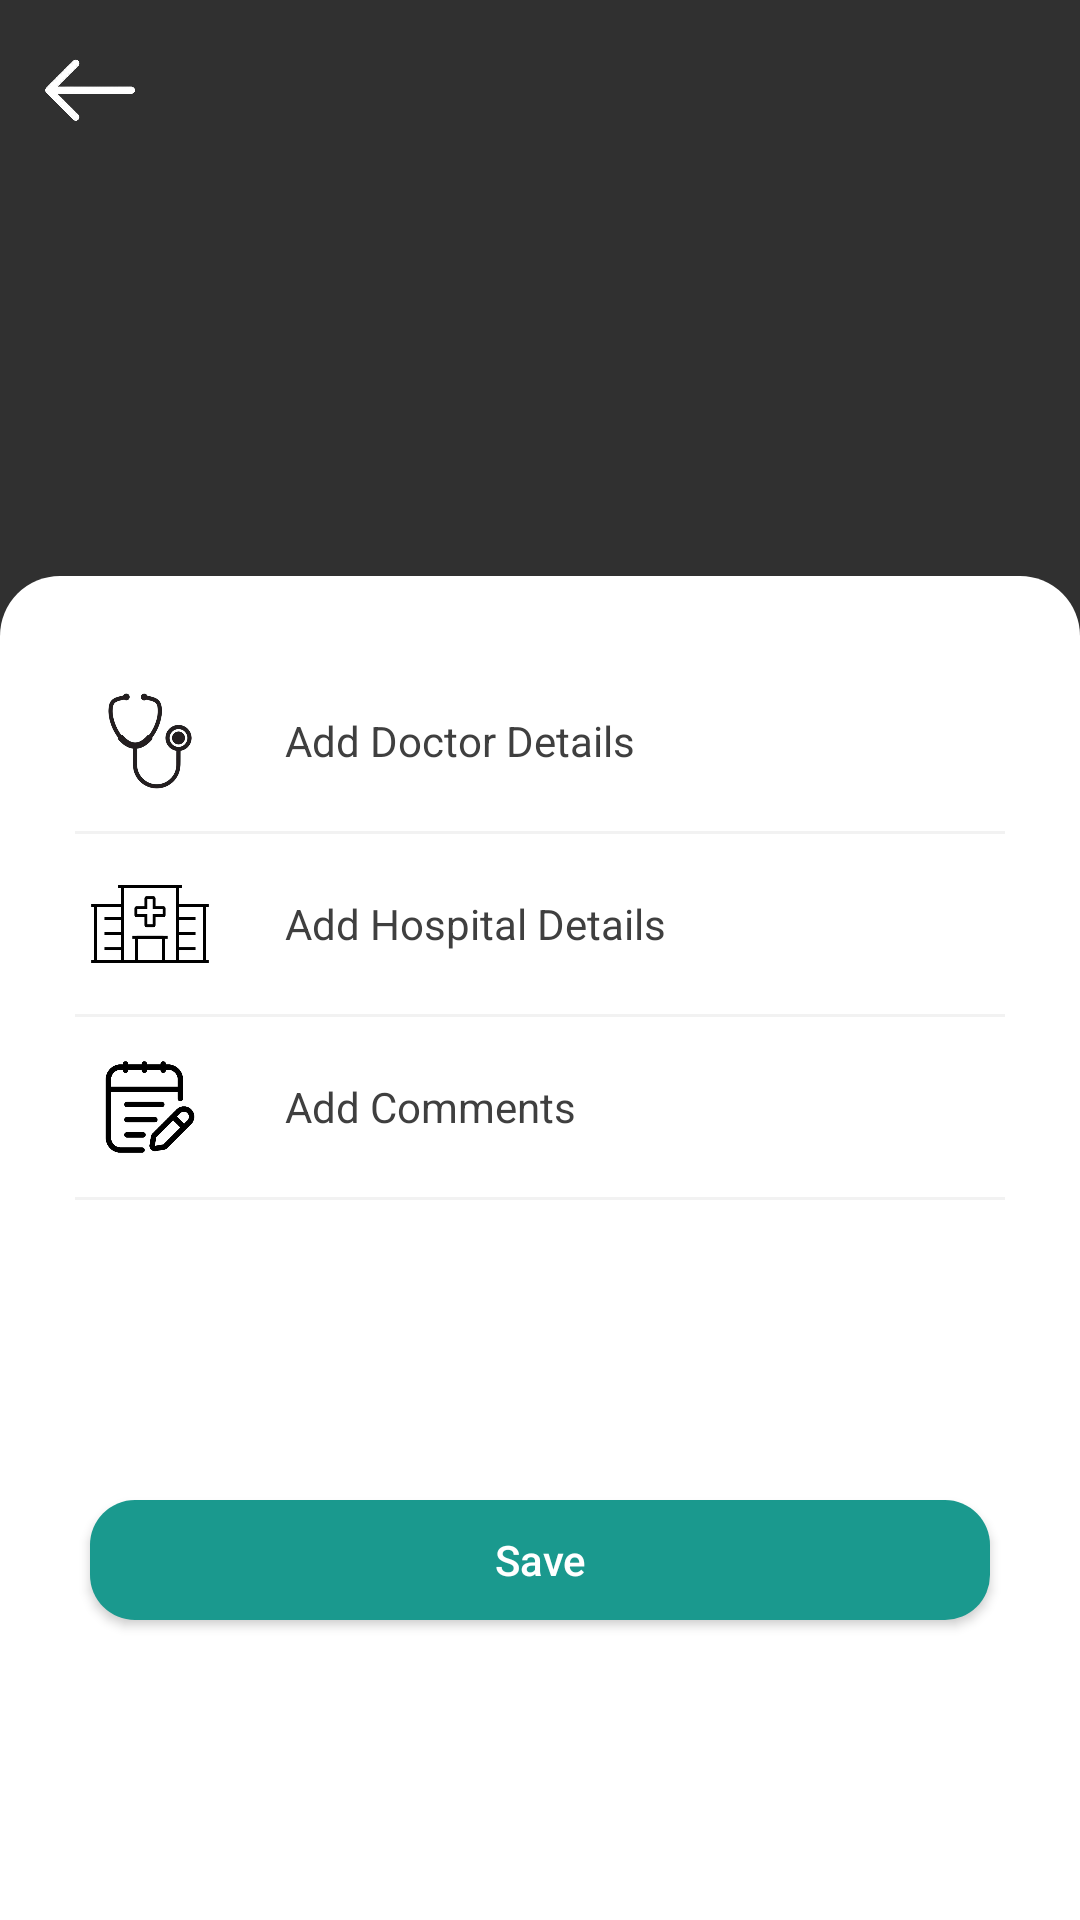

Here is an Android app screen rendered from its layout file. Give the layout XML and the strings, colors and styles it references.
<!-- AndroidManifest.xml: application theme Theme.HealthManagerRegistration -->
<!-- res/layout/fragment_visit_addinitional_info.xml -->
<androidx.constraintlayout.widget.ConstraintLayout xmlns:android="http://schemas.android.com/apk/res/android"
    xmlns:app="http://schemas.android.com/apk/res-auto"
    xmlns:tools="http://schemas.android.com/tools"
    android:layout_width="match_parent"
    android:layout_height="match_parent"
    android:layout_gravity="bottom"
    android:elevation="20dp"
    android:orientation="vertical">

    <ImageView
        android:id="@+id/back"
        android:layout_width="40dp"
        android:layout_height="40dp"
        android:layout_marginStart="10dp"
        android:layout_marginTop="10dp"
        app:layout_constraintStart_toStartOf="parent"
        app:layout_constraintTop_toTopOf="parent"
        app:srcCompat="@drawable/back_icon" />


    <LinearLayout

        android:layout_width="match_parent"
        android:layout_height="0dp"
        android:layout_alignParentBottom="true"
        android:background="@drawable/background_rounded_corners"
        android:padding="25dp"

        app:layout_constraintBottom_toBottomOf="parent"
        app:layout_constraintEnd_toEndOf="parent"
        app:layout_constraintHeight_percent="0.7"
        app:layout_constraintStart_toStartOf="parent"
        tools:ignore="MissingConstraints">
        <ScrollView
            android:layout_width="match_parent"
            android:layout_height="match_parent"
            tools:ignore="MissingConstraints">

            <LinearLayout
                android:id="@+id/list"
                android:layout_width="match_parent"
                android:layout_height="wrap_content"
                android:orientation="vertical">
                <RelativeLayout
                    android:id="@+id/doctor_details"
                    android:layout_width="match_parent"
                    android:layout_height="wrap_content"
                    android:clickable="true"
                    android:background="@drawable/list_button_bg"
                    android:orientation="horizontal">

                    <ImageView
                        android:id="@+id/phonendoscope_icon"
                        android:layout_width="50dp"
                        android:layout_height="60dp"
                        android:layout_centerVertical="true"
                        android:layout_alignParentStart="true"
                        android:src="@drawable/phonendoscope_icon" />

                    <TextView
                        android:layout_width="wrap_content"
                        android:layout_height="wrap_content"
                        android:layout_centerVertical="true"
                        android:layout_toEndOf="@+id/phonendoscope_icon"
                        android:paddingEnd="50dp"
                        android:paddingStart="20dp"
                        android:text="@string/add_doctor_details"
                        android:textAllCaps="false"
                        android:textColor="@color/dark_gray"
                        tools:ignore="RtlHardcoded,RtlSymmetry" />

                    <ImageView
                        android:id="@+id/first_mark"
                        android:layout_width="30dp"
                        android:layout_height="30dp"
                        android:foregroundGravity="center"
                        android:layout_centerVertical="true"
                        android:layout_alignParentEnd="true"
                        android:src="@drawable/check_mark_icon"
                        android:visibility="gone"
                        />

                </RelativeLayout>

                <View
                    android:layout_width="match_parent"
                    android:layout_height="1dp"
                    android:layout_gravity="center_vertical"
                    android:layout_weight="1"
                    android:background="@color/et_background" />

                <RelativeLayout
                    android:id="@+id/hospital_details"
                    android:layout_width="match_parent"
                    android:layout_height="wrap_content"
                    android:clickable="true"

                    android:background="@drawable/list_button_bg"
                    android:orientation="horizontal">
                    <ImageView
                        android:id="@+id/hospital_icon"
                        android:layout_width="50dp"
                        android:layout_height="60dp"
                        app:srcCompat="@drawable/hospital_icon"
                        />


                    <TextView
                        android:layout_width="wrap_content"
                        android:layout_height="wrap_content"
                        android:gravity="left|center_vertical"
                        android:layout_toEndOf="@+id/hospital_icon"
                        android:paddingEnd="50dp"
                        android:paddingStart="20dp"
                        android:layout_centerVertical="true"
                        android:text="@string/add_hospital_details"
                        android:textAllCaps="false"
                        android:textColor="@color/dark_gray"
                        tools:ignore="RtlHardcoded,RtlSymmetry" />
                    <ImageView
                        android:id="@+id/second_mark"
                        android:layout_width="30dp"
                        android:layout_height="30dp"
                        android:foregroundGravity="center"
                        android:layout_centerVertical="true"
                        android:layout_alignParentEnd="true"
                        android:src="@drawable/check_mark_icon"
                        android:visibility="gone"
                        />


                </RelativeLayout>

                <View
                    android:layout_width="match_parent"
                    android:layout_height="1dp"
                    android:layout_gravity="center_vertical"
                    android:layout_weight="1"
                    android:background="@color/et_background" />
















































                <RelativeLayout
                    android:id="@+id/comments"
                    android:layout_width="match_parent"
                    android:layout_height="wrap_content"
                    android:clickable="true"
                    android:background="@drawable/list_button_bg"
                    android:orientation="horizontal">
                    <ImageView
                        android:id="@+id/notes_icon"
                        android:layout_width="50dp"
                        android:layout_height="60dp"
                        app:srcCompat="@drawable/notes_icon"
                        />


                    <TextView
                        android:layout_width="wrap_content"
                        android:layout_height="wrap_content"
                        android:gravity="left|center_vertical"
                        android:paddingStart="20dp"
                        android:layout_centerVertical="true"
                        android:paddingEnd="50dp"
                        android:layout_toEndOf="@+id/notes_icon"
                        android:text="@string/add_comments"
                        android:textAllCaps="false"
                        android:textColor="@color/dark_gray"
                        tools:ignore="RtlHardcoded,RtlSymmetry" />
                    <ImageView
                        android:id="@+id/fourth_mark"
                        android:layout_width="30dp"
                        android:layout_height="30dp"
                        android:foregroundGravity="center"
                        android:layout_centerVertical="true"
                        android:layout_alignParentEnd="true"
                        android:src="@drawable/check_mark_icon"
                        android:visibility="gone"
                        />


                </RelativeLayout>

                <View
                    android:layout_width="match_parent"
                    android:layout_height="1dp"
                    android:layout_gravity="center_vertical"
                    android:layout_weight="1"
                    android:background="@color/et_background" />



                <Button
                    android:id="@+id/save"
                    android:layout_width="300dp"
                    android:layout_height="40dp"
                    android:layout_gravity="center"
                    android:layout_marginBottom="50dp"
                    android:background="@drawable/button_background"
                    android:textAllCaps="false"
                    android:text="@string/save"
                    android:layout_marginTop="100dp"
                    android:textColor="@color/white"
                    app:layout_constraintBottom_toBottomOf="@+id/linearLayout2"
                    app:layout_constraintEnd_toEndOf="parent"
                    app:layout_constraintStart_toStartOf="parent" />
            </LinearLayout>



        </ScrollView>
    </LinearLayout>



</androidx.constraintlayout.widget.ConstraintLayout>
<!-- resources referenced by this layout -->
<resources>
  <color name="dark_gray">#F83A3A3A</color>
  <color name="et_background">#f2f2f2</color>
  <color name="white">#FFFFFFFF</color>
  <!-- drawable back_icon: png bitmap (drawable, 16363 bytes) -->
  <!-- drawable background_rounded_corners (drawable) -->
  <layer-list xmlns:android="http://schemas.android.com/apk/res/android">
      <item>
          <shape android:shape="rectangle">
              <corners android:topLeftRadius="20dp" android:topRightRadius="20dp" />
              <solid android:color="@color/white" />
          </shape>
      </item>
  </layer-list>
  <!-- drawable button_background (drawable) -->
  <?xml version="1.0" encoding="utf-8"?>
  <selector xmlns:android="http://schemas.android.com/apk/res/android">
  
      
      <item android:state_pressed="true">
          <shape android:shape="rectangle">
              <corners android:radius="15dp"/>
              <solid android:color="@color/pressed_button_color"/>
  
          </shape>
      </item>
  
      
      <item>
          <shape android:shape="rectangle">
              <corners android:radius="15dp"/>
              <solid android:color="@color/my_color"/>
          </shape>
      </item>
  </selector>
  <!-- drawable check_mark_icon: png bitmap (drawable, 23023 bytes) -->
  <!-- drawable hospital_icon: png bitmap (drawable, 2645 bytes) -->
  <!-- drawable list_button_bg (drawable) -->
  <?xml version="1.0" encoding="utf-8"?>
  <selector xmlns:android="http://schemas.android.com/apk/res/android">
      <item android:state_pressed="false" android:drawable="@color/white" />
      <item android:state_pressed="true" android:drawable="@color/et_background" />
  </selector>
  <!-- drawable notes_icon: png bitmap (drawable, 33625 bytes) -->
  <!-- drawable notification_icon: png bitmap (drawable, 13958 bytes) -->
  <!-- drawable phonendoscope_icon: png bitmap (drawable, 54808 bytes) -->
  <string name="add_comments">Add Comments</string>
  <string name="add_doctor_details">Add Doctor Details</string>
  <string name="add_hospital_details">Add Hospital Details</string>
  <string name="save">Save</string>
  <style name="Theme.HealthManagerRegistration" parent="Base.Theme.HealthManagerRegistration" />
  <color name="pressed_button_color">#157169</color>
  <color name="my_color">#1a998e</color>
  <style name="Base.Theme.HealthManagerRegistration" parent="Theme.AppCompat.NoActionBar">
          <item name="android:statusBarColor">@color/my_color</item>
  
          <item name="android:navigationBarColor">@color/gray</item>
  
  
      </style>
  <color name="gray">#F8F7F7</color>
</resources>
